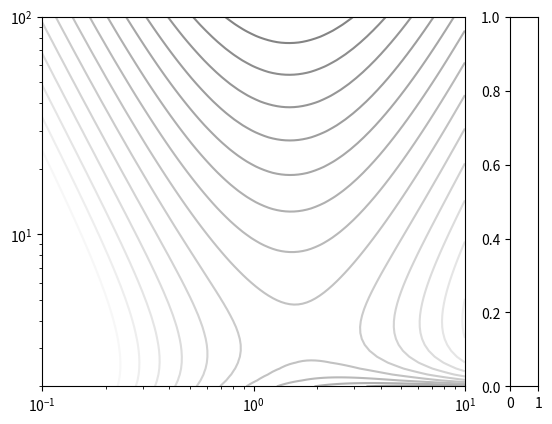

Write Python code to recreate this figure.
import numpy as np

from scipy.special import polygamma as PolyGamma
from numpy import euler_gamma as EulerGamma
import matplotlib.pyplot as plt

from scipy.optimize import minimize


totalsum = lambda N,R: (1/360)*1/(N**2*R**2)*(12*EulerGamma*((-30)+(-60)*R+(-30) 
  *((-1)+N)**(-2.)*(1+3*((-1)+N)*N)*R**2+30*(1+(-2)*N)*(( 
  -1)+N)**(-2.)*N*R**3+((-1)+N)**(-4.)*(1+(-15)*((-1)+N)**2* 
  N**2)*R**4)+N*(3*((-1)+N)**(-2.)*N*R**2*(120+R*(120+(( 
  -1)+N)**(-2.)*(19+N*((-62)+39*N))*R))+2*np.pi**2*(30+R*(60+( 
  (-1)+N)**(-1.)*R*((-30)+60*N+30*N*R+((-1)+N)**(-2.)*(1+N+ 
  (-9)*N**2+6*N**3)*R**2))))+(-12)*(30+60*R+30*((-1)+N)**( 
  -2)*(1+3*((-1)+N)*N)*R**2+30*((-1)+N)**(-2.)*N*((-1)+2* 
  N)*R**3+((-1)+N)**(-4.)*((-1)+15*((-1)+N)**2*N**2)*R**4)* 
  PolyGamma(0,1+N)+(-12)*N*(30+R*(60+((-1)+N)**(-1.)*R*((-30) 
  +60*N+30*N*R+((-1)+N)**(-2.)*(1+N+(-9)*N**2+6*N**3)* 
  R**2)))*PolyGamma(1,1+N));
  
mean_term = lambda N,R: N*(N-1)*totalsum(N,R)


largeNasymptote = lambda N,R: np.pi**2/6 * 1/(N*R**2) * (1+2*R+2*R**2+R**3+R**4/5)
#smallNasymptote = lambda N,R: (1+R)**2/(4*R**2)
#smallNasymptote = lambda N,R: (13 * (90 + R * (180 + R * (162 + R * (72 + 13 * R)))))/(5184 * R**2)
#smallNasymptote = lambda N,R: (3 + R * (3 + R))**2/(36 * R**2)


dlamvec = np.logspace(-3,1,1000)
Nvec = np.array([10,100,1000,10000],dtype=np.float64)

#Nvec = np.arange(2,10,1)
#Nvec = np.array(Nvec,dtype=np.float64)
#
##zeroAsymptote = lambda N: -np.euler_gamma + (1/6)*N*np.pi**2-PolyGamma(0,1+N)+N*PolyGamma(1,1+N)
#
zerr = []

for N in Nvec:
    s = totalsum(N,dlamvec)
    la = largeNasymptote(N,dlamvec)
#    sa = smallNasymptote(N,dlamvec)
    
    err = np.abs(s-la)/s * 100
#    print(N,np.max(err))
    
#    plt.loglog(dlamvec,err)
    
#    z = zeroAsymptote(N)
#    err = np.abs(z -  (1/6)*N*np.pi**2)/z * 100
##    print(N,np.euler_gamma/z,(1/6)*N*np.pi**2/z,polygamma(0,1+N)/z,N*polygamma(1,1+N)/z,zeroAsymptote(N)/z)
#    zerr.append(err)
#    
##    plt.loglog(dlamvec,s)
#
#plt.ylim([0.001,100])
#plt.semilogx(Nvec,zerr)

Rvec = np.logspace(-1,1,100)
Nvec = np.logspace(np.log10(2),3,100)

Rv,Nv = np.meshgrid(Rvec,Nvec)
allvec = totalsum(Nv,Rv)
meanvec = mean_term(Nv,Rv)

#plt.contourf(Rv,Nv,allvec,levels=np.logspace(-1,3))
from matplotlib import ticker, cm
import matplotlib.colors
from matplotlib.colors import LogNorm
import matplotlib.gridspec as gridspec


### PLOT THE VARIANCE TERM
gs = gridspec.GridSpec(1, 2,width_ratios=[15,1])
ax1 = plt.subplot(gs[0])

levels = np.logspace(-3,1,30)
cs = ax1.contour(Rv, Nv, allvec,levels=levels,cmap=cm.gray,norm = LogNorm())

ax1.set_yscale('log')
ax1.set_xscale('log')

### Find the best R for each N
minall = []
Nvecint = np.logspace(np.log10(2),3,1000,dtype=np.int64)
Nvecint = np.unique(Nvecint)
Nvecint = np.array(Nvecint,dtype=np.float64)
minoptions = {'ftol':1e-15,'xtol':1e-15}

for N in Nvecint:
    sol = minimize(lambda R:mean_term(N,R),
                   1.45987,
                   method='Nelder-Mead',
                   options = minoptions
                   )
#    print(N,sol.x)
    minall.append(sol.x)

ax2 = plt.subplot(gs[1])
levels = np.linspace(0.001,0.01,5)
levels = np.concatenate((levels[:-1],np.linspace(0.01,0.1,5)))
levels = np.concatenate((levels[:-1],np.linspace(0.1,1,5)))
levels = np.concatenate((levels[:-1],np.linspace(1,10,5)))

#ax1.plot(minall,Nvecint,'k.')
ax1.set_ylim([2,100])
#ax1.set_xlim([0.1,10])
#
#XC = [np.zeros(len(levels)), np.ones(len(levels))]
#YC = [levels, levels]
#CM = ax2.contourf(XC,YC,YC, levels=levels, norm = LogNorm(),cmap=cm.gray)
#
## log y-scale
#ax2.set_yscale('log')  
## y-labels on the right
#ax2.yaxis.tick_right()
## no x-ticks
#ax2.set_xticks([])
#
#
#### PLOT THE MEAN TERM
#gs = gridspec.GridSpec(1, 2,width_ratios=[15,1])
#ax1 = plt.subplot(gs[0])
#
#levels = np.logspace(-3,1,30)
##cs = ax1.contour(Rv, Nv, meanvec,levels=levels,cmap=cm.gray,norm = LogNorm())
#cs = ax1.contourf(Rv,Nv,meanvec, levels=np.logspace(-3,3,30))
#
#ax1.set_yscale('log')
#ax1.set_xscale('log')
#
#### Find the best R for each N
#minall = []
#Nvecint = np.logspace(np.log10(2),3,1000,dtype=np.int64)
#Nvecint = np.unique(Nvecint)
#Nvecint = np.array(Nvecint,dtype=np.float64)
#minoptions = {'ftol':1e-15,'xtol':1e-15}
##for N in Nvecint:
##    sol = minimize(lambda R:totalsum(N,R),
##                   1.45987,
##                   method='Nelder-Mead',
##                   options = minoptions
##                   )
###    print(N,sol.x)
##    minall.append(sol.x)
#
#ax2 = plt.subplot(gs[1])
#levels = np.linspace(0.001,0.01,5)
#levels = np.concatenate((levels[:-1],np.linspace(0.01,0.1,5)))
#levels = np.concatenate((levels[:-1],np.linspace(0.1,1,5)))
#levels = np.concatenate((levels[:-1],np.linspace(1,10,5)))
#
##ax1.plot(minall,Nvecint,'k.')
#ax1.set_ylim([2,100])
#ax1.set_xlim([0.1,10])
#
#XC = [np.zeros(len(levels)), np.ones(len(levels))]
#YC = [levels, levels]
#CM = ax2.contourf(XC,YC,YC, levels=levels, norm = LogNorm(),cmap=cm.gray)
#
## log y-scale
#ax2.set_yscale('log')  
## y-labels on the right
#ax2.yaxis.tick_right()
## no x-ticks
#ax2.set_xticks([])




#
#fig, ax = plt.subplots()
##levels = np.array([-3,-2,-1,0,1,2,3,4,5,6],dtype=np.float64)
#levels = np.logspace(-3,1,50)
#
#
#
#cs = ax.contour(Rv, Nv, allvec,levels=levels,cmap=cm.gray,norm = LogNorm())
#ax.set_yscale('log')
#ax.set_xscale('log')
##ax.clabel(cs, inline=1, fontsize=10)
#ax.set_ylim([1,1000])
##plt.colorbar()
##cbar = fig.colorbar(cs)
#/
#ax.axvline(x=1.45897,linestyle='--',color='k')
#
#levels = np.linspace(0.001,0.01,5)
#levels = np.concatenate((levels[:-1],np.linspace(0.01,0.1,5)))
#levels = np.concatenate((levels[:-1],np.linspace(0.1,1,5)))
#levels = np.concatenate((levels[:-1],np.linspace(1,10,5)))
#
#XC = [np.zeros(len(levls)), np.ones(len(levls))]
#YC = [levls, levls]
#CM = ax2.contourf(XC,YC,YC, levels=levls, norm = LogNorm())
## log y-scale
#ax2.set_yscale('log')  
## y-labels on the right
#ax2.yaxis.tick_right()
## no x-ticks
#ax2.set_xticks([])
#
##norm= matplotlib.colors.Normalize(vmin=cs.cvalues.min(), vmax=cs.cvalues.max())
## a previous version of this used
##norm= matplotlib.colors.Normalize(vmin=cs.vmin, vmax=cs.vmax)
## which does not work any more
#sm = plt.cm.ScalarMappable(norm=norm, cmap = cs.cmap)
#sm.set_array([])
#fig.colorbar(sm, ticks=np.array([1e-3,1e-2,1e-1,1,10]),spacing='proportional')
